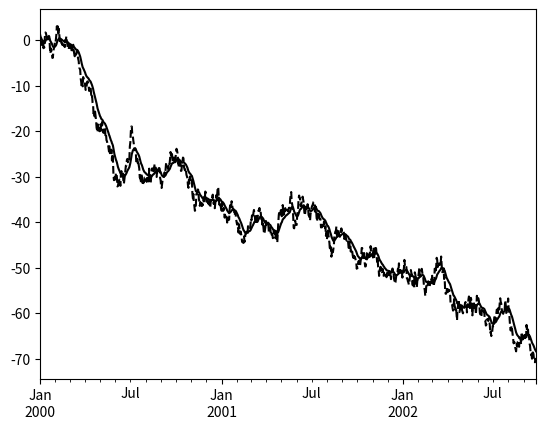
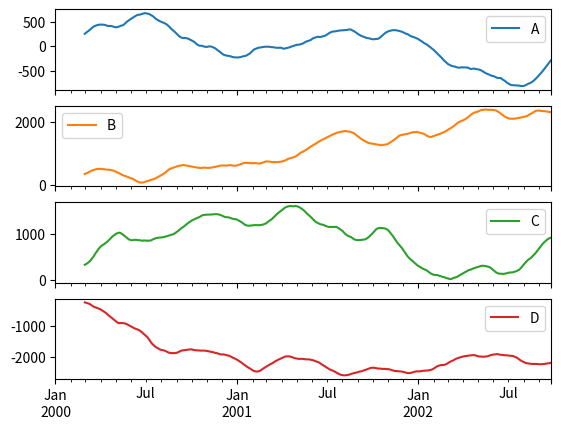

Here is the Python script that generated these plots, in order:
import matplotlib.pyplot as plt
import numpy as np
import pandas as pd

# Windows
s = pd.Series(np.random.randn(1000), index=pd.date_range('1/1/2000', periods=1000))
s = s.cumsum()
r = s.rolling(window=60)

#s.plot(style='k--')
#r.mean().plot(style='k')

# Expanding Windows
s.plot(style='k--')
s.ewm(span=20).mean().plot(style='k')

#data frames
df = pd.DataFrame(np.random.randn(1000, 4),
    index=pd.date_range('1/1/2000', periods=1000),
    columns=['A', 'B', 'C', 'D'])

df = df.cumsum()
df.rolling(window=60).sum().plot(subplots=True)



plt.show()